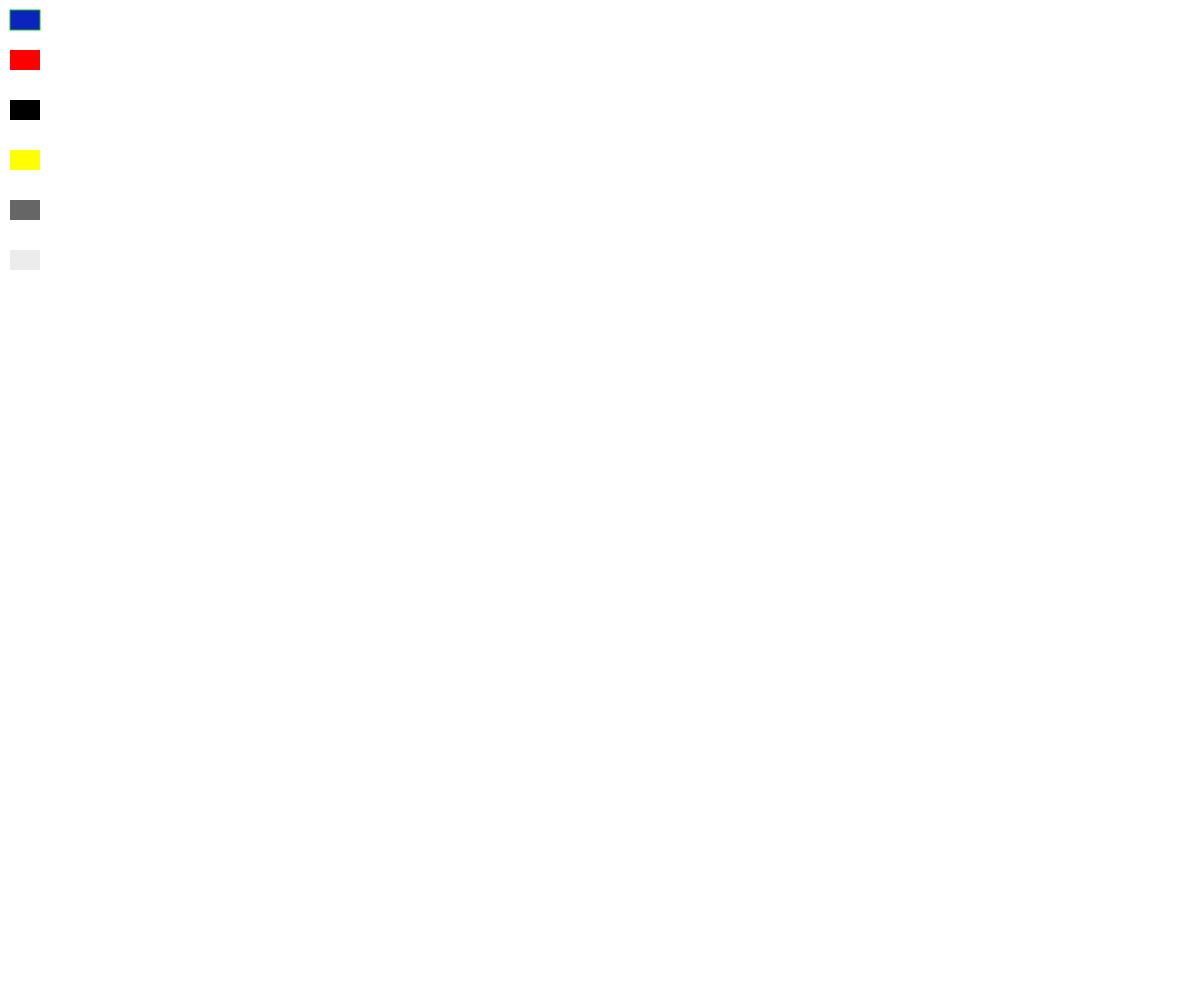
t = 0.00 s
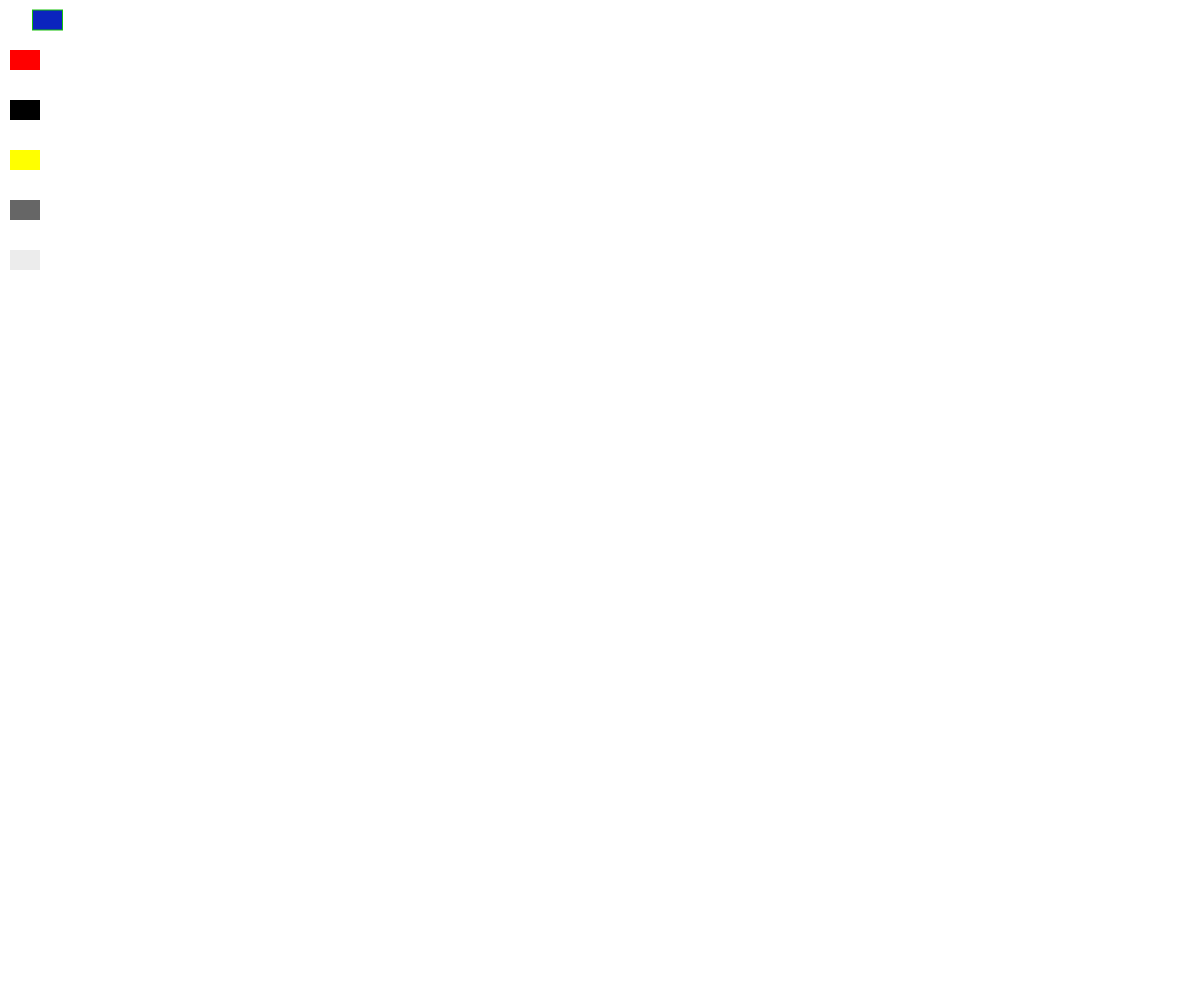
t = 0.75 s
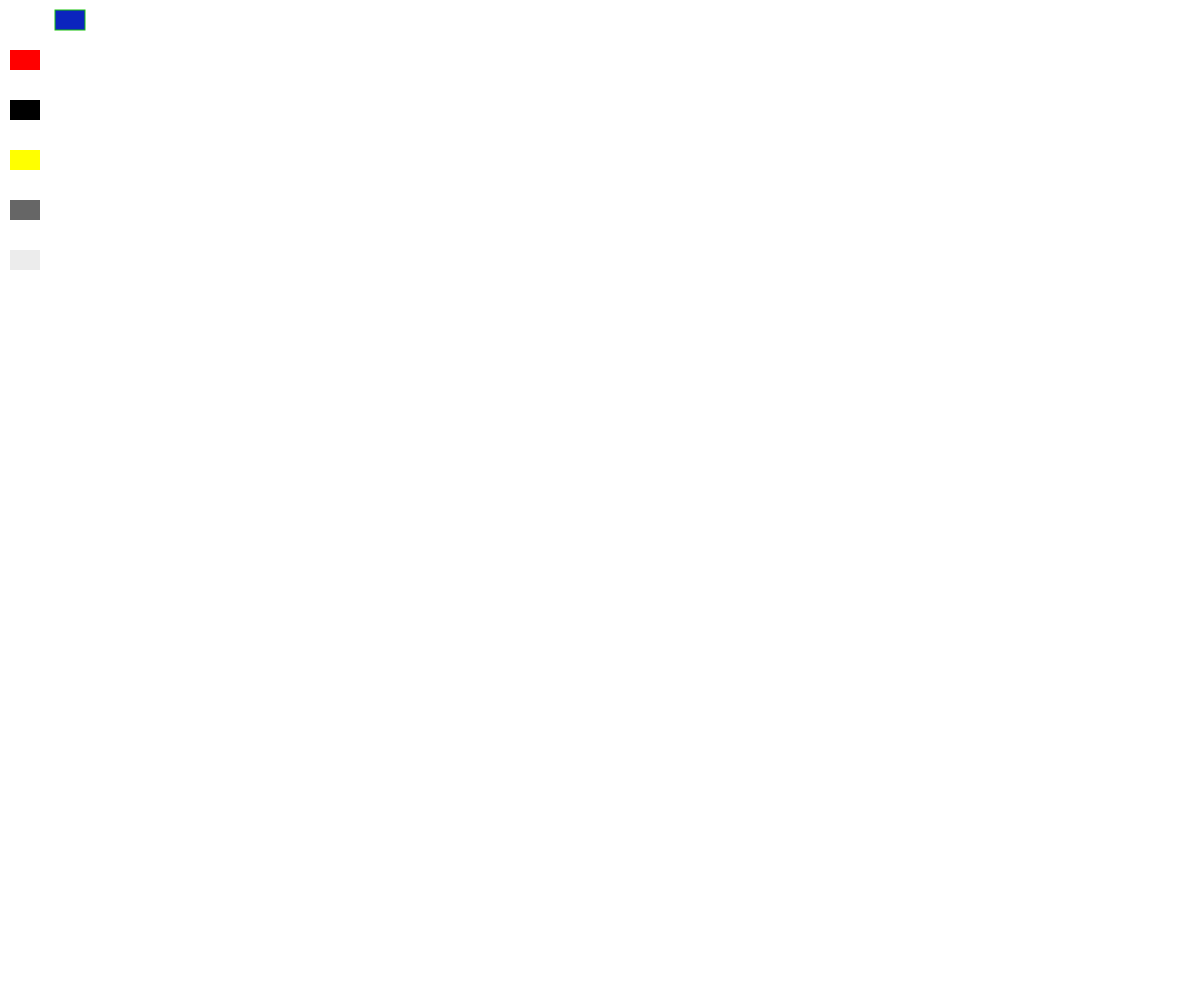
t = 1.50 s
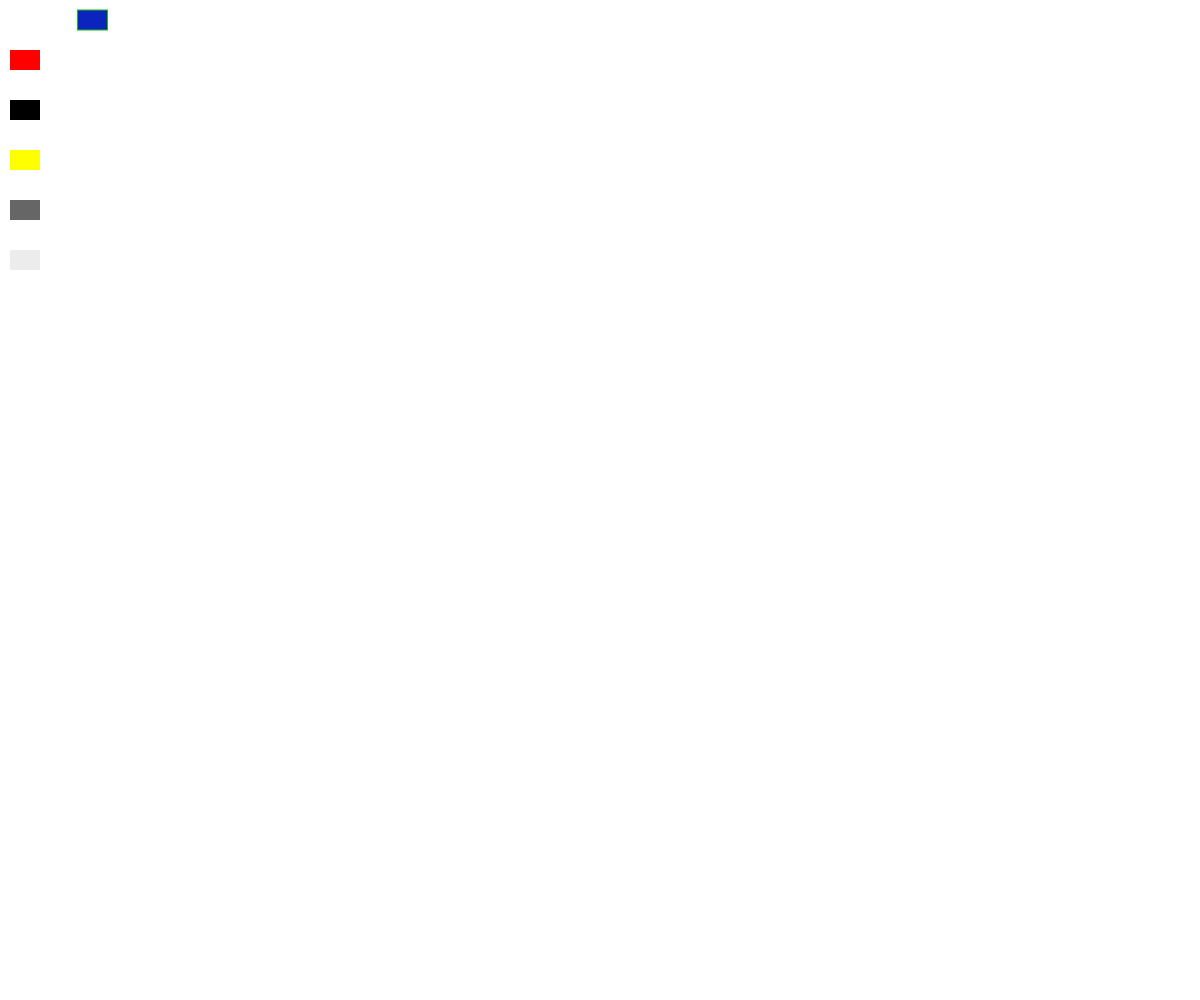
t = 2.25 s
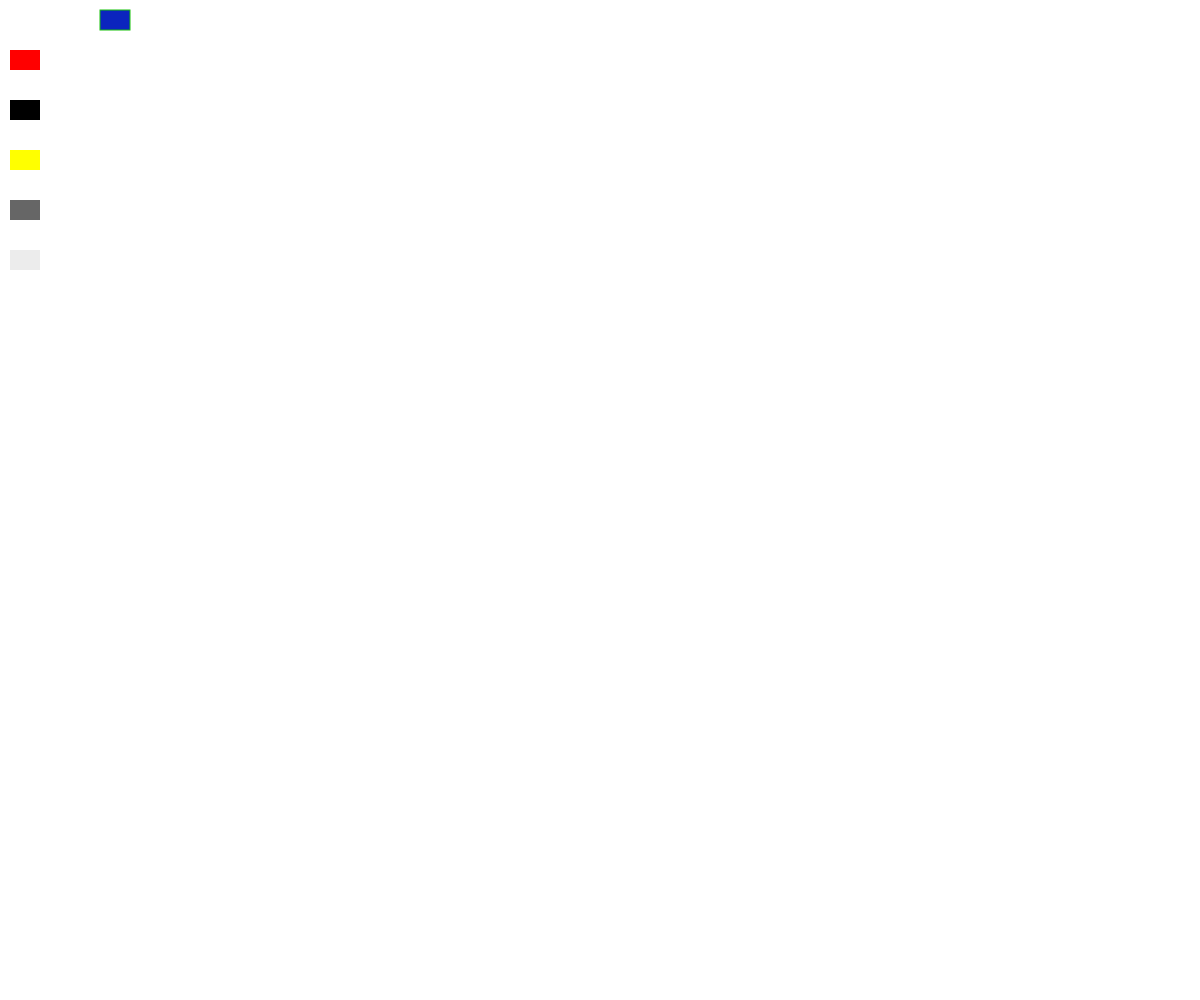
t = 3.00 s

The animated SVG that drew these frames (rendered in a browser with its animation timeline set to each time). Animation: 6 SMIL elements (animate=6); one cycle of 3.00 s.

﻿<?xml version="1.0" standalone="no"?>
<!DOCTYPE svg PUBLIC "-//W3C//DTD SVG 1.1//EN" "http://www.w3.org/Graphics/SVG/1.1/DTD/svg11.dtd">
<svg width="1200" height="1000" version="1.1" xml:space="preserve" xmlns="http://www.w3.org/2000/svg" xmlns:xlink="http://www.w3.org/1999/xlink">

<defs>

<!--

attributeName :  On lui donne comme valeur le nom de l'attribut ou de la propriété CSS dont nous voulons faire changer la valeur.

attributeType :  Comme valeur, on met CSS si la valeur de attributeName est une propriété CSS ou XML si c'est un attribut d'une balise SVG

Si on veut faire une translation diagonale, il vous faudrait changer et x et y. Dans ce cas il faudrait créer 2 balises animate 

from : point de départ
to : point d'arrivé

begin : ??s L'animation se chargera au bout de ?? secondes après le chargement de la page 

dur : ??s L'animation va durée ?? seconde

fill="freeze" pour que l'animation ne s'éxécute qu'une fois

repeatCount : nombre de fois où l'animation va se répéter

restart=always (valeur par défaut) : l'animation peut être recommencée à tout moment 
restart=never : l'animation ne peut jamais être recommencée (ex quand on clique)
restart=whenNotActive : l'animation ne peut être recommencée que lorsqu'elle est terminée
 -->


<animate id="animation1" xlink:href="#rectangleQuiBouge" attributeName="x" attributeType="XML" from="10" to="100" begin="0s" dur="3s" fill="freeze" />

<!--La 2e animation se lancera à la fin de l'animation1  -->
<animate id="animation2" xlink:href="#rectangleQuiBouge2" attributeName="x" attributeType="XML" from="10" to="100" begin="animation1.end" dur="3s" repeatCount="3" />
<!--La 3e animation se lancera 2s après la fin de l'animation2  -->
<animate id="animation3" xlink:href="#rectangleQuiBouge3" attributeName="x" attributeType="XML" from="10" to="100" begin="animation2.end+2s" dur="3s"  />

<!--La 4e animation se lancera au clic sur le rectangle  -->
<animate id="animation4" xlink:href="#rectangleQuiBouge4" attributeName="x" attributeType="XML" from="10" to="100" begin="rectangleQuiBouge4.click" dur="3s"  />

<!--La 5e animation se lancera au survole sur le rectangle  -->
<animate id="animation5" xlink:href="#rectangleQuiBouge5" attributeName="x" attributeType="XML" from="10" to="100" begin="rectangleQuiBouge5.mouseover" dur="3s"  />

<!--La 6e animation se lancera quand on appuyera sur la touche f  -->
<animate id="animation6" xlink:href="#rectangleQuiBouge6" attributeName="x" attributeType="XML" from="10" to="100" begin="accesKey(y)" dur="3s"  />MARCHE PAS


</defs>
<rect id="rectangleQuiBouge" x="10" y="10" width="30" height="20" style="fill:#0B24BE;stroke: #18C20B;" />
<rect id="rectangleQuiBouge2" x="10" y="50" width="30" height="20" style="fill:#ff0000;" />


<rect id="rectangleQuiBouge3" x="10" y="100" width="30" height="20" style="fill:#000000;" />
<rect id="rectangleQuiBouge4" x="10" y="150" width="30" height="20" style="fill:yellow;" />
<rect id="rectangleQuiBouge5" x="10" y="200" width="30" height="20" style="fill:#666666;" />
<rect id="rectangleQuiBouge6" x="10" y="250" width="30" height="20" style="fill:#ececec;" />




</svg>